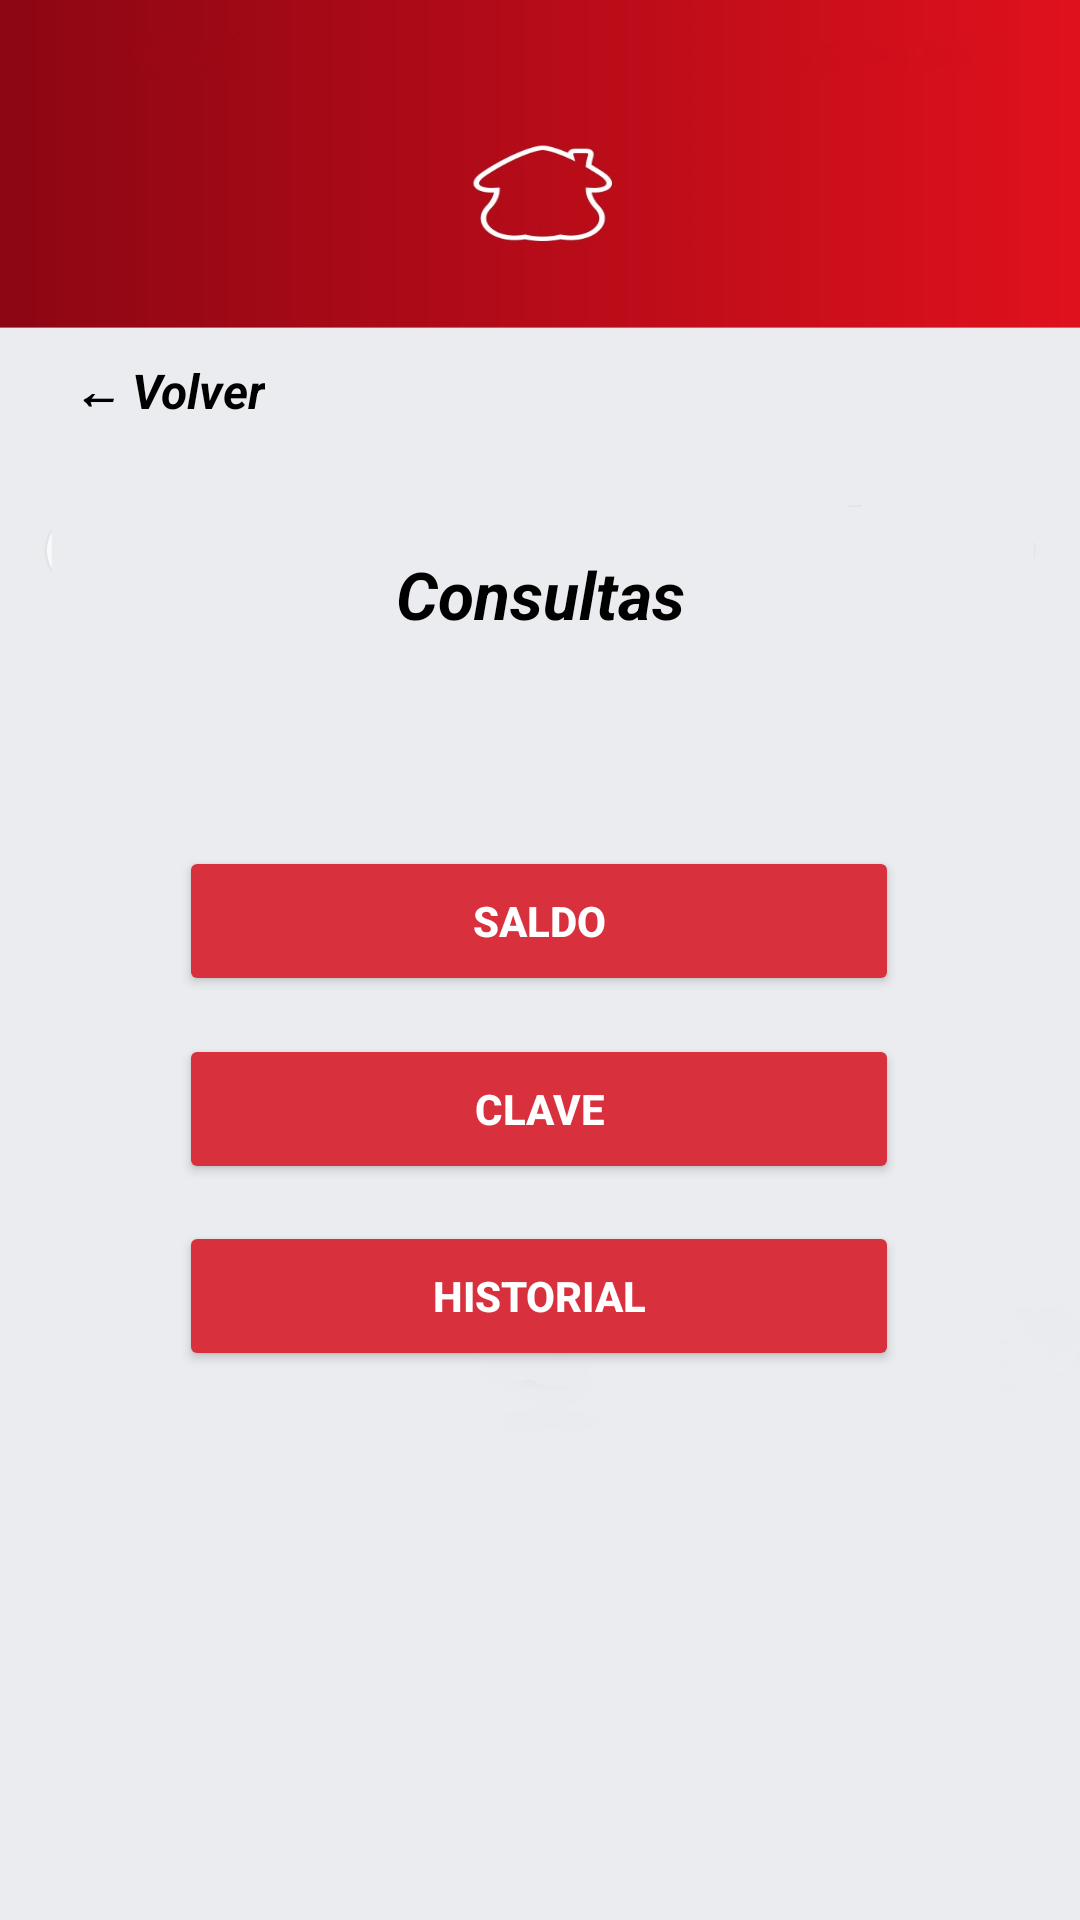

Reconstruct the res/layout file that produces this screen, plus the resources it refers to.
<!-- AndroidManifest.xml: application theme Theme.DaviviendaBank -->
<!-- res/layout/activity_consultas.xml -->
<?xml version="1.0" encoding="utf-8"?>
<androidx.constraintlayout.widget.ConstraintLayout xmlns:android="http://schemas.android.com/apk/res/android"
    xmlns:app="http://schemas.android.com/apk/res-auto"
    xmlns:tools="http://schemas.android.com/tools"
    android:id="@+id/main"
    android:layout_width="match_parent"
    android:layout_height="match_parent"
    tools:context=".Consultas"
    android:background="@drawable/login_screen">

    <TextView
        android:id="@+id/txtBackConsulta"
        android:layout_width="wrap_content"
        android:layout_height="wrap_content"
        android:layout_margin="16dp"
        android:clickable="true"
        android:focusable="true"
        android:padding="8dp"
        android:text="← Volver"
        android:textColor="@color/fullnegro"
        android:textSize="16sp"
        android:textStyle="bold|italic"
        app:layout_constraintBottom_toBottomOf="parent"
        app:layout_constraintEnd_toEndOf="parent"
        app:layout_constraintHorizontal_bias="0.0"
        app:layout_constraintStart_toStartOf="parent"
        app:layout_constraintTop_toTopOf="parent"
        app:layout_constraintVertical_bias="0.167" />

    <TextView
        android:id="@+id/textView12"
        android:layout_width="wrap_content"
        android:layout_height="wrap_content"
        android:text="Consultas"
        android:textColor="@color/negro"
        android:textSize="22dp"
        android:textStyle="bold|italic"
        app:layout_constraintBottom_toBottomOf="parent"
        app:layout_constraintEnd_toEndOf="parent"
        app:layout_constraintStart_toStartOf="parent"
        app:layout_constraintTop_toTopOf="parent"
        app:layout_constraintVertical_bias="0.3" />

    <Button
        android:id="@+id/btnHistorial"
        android:layout_width="240dp"
        android:layout_height="50dp"
        android:backgroundTint="@color/rojo3"
        android:text="Historial"
        android:textStyle="bold"
        android:textColor="@color/blanco"
        app:layout_constraintBottom_toBottomOf="parent"
        app:layout_constraintEnd_toEndOf="parent"
        app:layout_constraintHorizontal_bias="0.497"
        app:layout_constraintStart_toStartOf="parent"
        app:layout_constraintTop_toTopOf="parent"
        app:layout_constraintVertical_bias="0.69" />

    <Button
        android:id="@+id/btnSaldo"
        android:layout_width="240dp"
        android:layout_height="50dp"
        android:backgroundTint="@color/rojo3"
        android:text="Saldo"
        android:textColor="@color/blanco"
        android:textStyle="bold"
        app:layout_constraintBottom_toBottomOf="parent"
        app:layout_constraintEnd_toEndOf="parent"
        app:layout_constraintHorizontal_bias="0.497"
        app:layout_constraintStart_toStartOf="parent"
        app:layout_constraintTop_toTopOf="parent"
        app:layout_constraintVertical_bias="0.478" />

    <Button
        android:id="@+id/btnClave"
        android:layout_width="240dp"
        android:layout_height="50dp"
        android:backgroundTint="@color/rojo3"
        android:text="Clave"
        android:textStyle="bold"
        android:textColor="@color/blanco"
        app:layout_constraintBottom_toBottomOf="parent"
        app:layout_constraintEnd_toEndOf="parent"
        app:layout_constraintHorizontal_bias="0.497"
        app:layout_constraintStart_toStartOf="parent"
        app:layout_constraintTop_toTopOf="parent"
        app:layout_constraintVertical_bias="0.584" />


</androidx.constraintlayout.widget.ConstraintLayout>
<!-- resources referenced by this layout -->
<resources>
  <color name="blanco">#FFFFFF</color>
  <color name="fullnegro">#000000</color>
  <color name="negro">#FF000000</color>
  <color name="rojo3">#D9303E</color>
  <!-- drawable login_screen: jpg bitmap (drawable, 61073 bytes) -->
  <style name="Theme.DaviviendaBank" parent="Base.Theme.DaviviendaBank" />
  <style name="Base.Theme.DaviviendaBank" parent="Theme.Material3.DayNight.NoActionBar">
      </style>
</resources>
